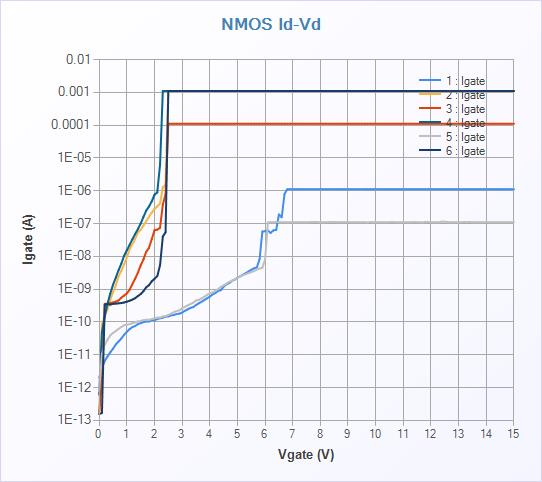

The file beside this chart, header and first rows:
[TestInfo]
Test Name, WY_MIM
Test Date, 2021-04-16
Test Time, 00:39:12
Tact time, 10.499(sec)
[TestData]
No, Index, GraphX:Vgate(V), GraphY:Igate(A), Isource(A)
1, 1, 0.00000E+000, 2.00892E-012, -1.55971E-012
1, 2, 1.00000E-001, 3.99872E-012, -3.63650E-012
1, 3, 2.00000E-001, 6.50256E-012, -6.18036E-012
1, 4, 3.00000E-001, 8.87374E-012, -8.50736E-012
1, 5, 4.00000E-001, 1.18999E-011, -1.15600E-011
1, 6, 5.00000E-001, 1.53074E-011, -1.49462E-011
1, 7, 6.00000E-001, 2.06384E-011, -2.02758E-011
1, 8, 7.00000E-001, 2.52647E-011, -2.49715E-011
1, 9, 8.00000E-001, 3.13917E-011, -3.11102E-011
1, 10, 9.00000E-001, 4.07603E-011, -4.04015E-011
1, 11, 1.00000E+000, 5.03031E-011, -5.00181E-011
1, 12, 1.10000E+000, 6.07081E-011, -6.04938E-011
1, 13, 1.20000E+000, 6.99109E-011, -6.95599E-011
1, 14, 1.30000E+000, 7.51424E-011, -7.49479E-011
1, 15, 1.40000E+000, 8.66087E-011, -8.64245E-011
1, 16, 1.50000E+000, 9.19314E-011, -9.16623E-011
1, 17, 1.60000E+000, 9.91113E-011, -9.88602E-011
1, 18, 1.70000E+000, 1.03953E-010, -1.03706E-010
1, 19, 1.80000E+000, 1.03497E-010, -1.03172E-010
1, 20, 1.90000E+000, 1.14375E-010, -1.14165E-010
1, 21, 2.00000E+000, 1.12916E-010, -1.12622E-010
1, 22, 2.10000E+000, 1.23619E-010, -1.23331E-010
1, 23, 2.20000E+000, 1.29837E-010, -1.29578E-010
1, 24, 2.30000E+000, 1.35011E-010, -1.34591E-010
1, 25, 2.40000E+000, 1.46054E-010, -1.45659E-010
1, 26, 2.50000E+000, 1.47497E-010, -1.47152E-010
1, 27, 2.60000E+000, 1.58905E-010, -1.58620E-010
1, 28, 2.70000E+000, 1.63705E-010, -1.63449E-010
1, 29, 2.80000E+000, 1.75122E-010, -1.74734E-010
1, 30, 2.90000E+000, 1.79781E-010, -1.79521E-010
1, 31, 3.00000E+000, 1.94207E-010, -1.93867E-010
1, 32, 3.10000E+000, 2.19934E-010, -2.19631E-010
1, 33, 3.20000E+000, 2.43040E-010, -2.42767E-010
1, 34, 3.30000E+000, 2.70168E-010, -2.69949E-010
1, 35, 3.40000E+000, 2.83475E-010, -2.83436E-010
1, 36, 3.50000E+000, 3.27789E-010, -3.27549E-010
1, 37, 3.60000E+000, 3.71300E-010, -3.71145E-010
1, 38, 3.70000E+000, 4.13334E-010, -4.13056E-010
1, 39, 3.80000E+000, 4.66835E-010, -4.66493E-010
1, 40, 3.90000E+000, 5.25310E-010, -5.25111E-010
1, 41, 4.00000E+000, 5.95467E-010, -5.95121E-010
1, 42, 4.10000E+000, 6.91898E-010, -6.91354E-010
1, 43, 4.20000E+000, 7.62876E-010, -7.62482E-010
1, 44, 4.30000E+000, 8.83516E-010, -8.82944E-010
1, 45, 4.40000E+000, 9.35038E-010, -9.31426E-010
1, 46, 4.50000E+000, 1.20107E-009, -1.19351E-009
1, 47, 4.60000E+000, 1.41087E-009, -1.40204E-009
1, 48, 4.70000E+000, 1.53419E-009, -1.52375E-009
1, 49, 4.80000E+000, 1.79513E-009, -1.78642E-009
1, 50, 4.90000E+000, 1.96015E-009, -1.94763E-009
1, 51, 5.00000E+000, 2.24147E-009, -2.22753E-009
1, 52, 5.10000E+000, 2.47291E-009, -2.46314E-009
1, 53, 5.20000E+000, 2.77495E-009, -2.74732E-009
1, 54, 5.30000E+000, 3.10457E-009, -3.07547E-009
... 887 more rows
